Run: headless pygame with SDL's dummy video driver; simulated clock (each Clock.tick advances the game by its frame time, no real sleeping); random seed 0; keys injected as events and as key.get_pressed() state; mouse plan: one left click at the window centre at the start of phase 2, then a move to the lower-right quarter at the start of phase 3.
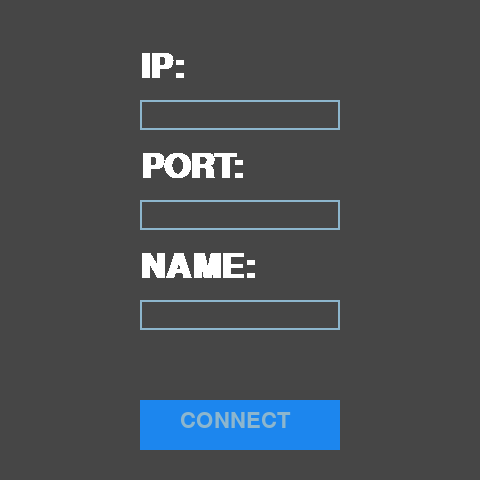
Frame 1 of 4 · flips 1–60 · no input
Frame 2 of 4 · flips 61–180 · clicked the window centre · tapped SPACE, RETURN · held RIGHT (→), D · screen unchanged from frame 1, image omitted
Frame 3 of 4 · flips 181–300 · moved the mouse to the lower-right quarter · held DOWN (↓), S · screen unchanged from frame 2, image omitted
Frame 4 of 4 · flips 301–420 · held LEFT (←), A, UP (↑), W · screen unchanged from frame 3, image omitted

The pygame program that drew these frames:

import pygame as pg


def main():
    width, height = 480, 480
    screen = pg.display.set_mode((width, height))
    font = pg.font.Font(None, 32)
    clock = pg.time.Clock()
    ip_box = pg.Rect(width//2-100, 100, 100, 30)
    port_box = pg.Rect(width//2-100, 200, 200, 30)
    name_box = pg.Rect(width//2-100, 300, 200, 30)
    button_box = pg.Rect(width//2-100, 400, 200, 50)
    color_inactive = pg.Color('lightskyblue3')
    color_active = pg.Color('dodgerblue2')
    color = color_inactive
    color1 = color_active
    color2 = color_inactive
    color3 = color_inactive
    pg.display.set_caption("CONNECT")
    active = False
    active1 = False
    active2 = False
    text = ''
    text1 = ''
    text2 = ''
    done = False
    txt_button = 'CONNECT'
    ip_render = pg.font.SysFont('Arial', 50, bold=True).render("IP: ", False, (255, 255, 255))
    port_render = pg.font.SysFont('Arial', 50, bold=True).render("PORT: ", False, (255, 255, 255))
    name_render = pg.font.SysFont('Arial', 50, bold=True).render("NAME: ", False, (255, 255, 255))

    while not done:
        for event in pg.event.get():
            if event.type == pg.QUIT:
                done = True
            if event.type == pg.MOUSEBUTTONDOWN:
                if ip_box.collidepoint(event.pos):
                    active = not active
                    active1 = False
                    active2 = False
                elif port_box.collidepoint(event.pos):
                    active1 = not active1
                    active = False
                    active2 = False
                elif name_box.collidepoint(event.pos):
                    active2 = not active2
                    active = False
                    active1 = False
                elif button_box.collidepoint(event.pos):
                    return text, text1, text2
                else:
                    active = False
                color = color_active if active else color_inactive
                color2 = color_active if active1 else color_inactive
                color3 = color_active if active2 else color_inactive
            if event.type == pg.KEYDOWN:
                if active:
                    if event.key == pg.K_RETURN:
                        return text, text1, text2
                    elif event.key == pg.K_BACKSPACE:
                        text = text[:-1]
                    else:
                        text += event.unicode
                elif active1:
                    if event.key == pg.K_RETURN:
                        return text, text1, text2
                    elif event.key == pg.K_BACKSPACE:
                        text1 = text1[:-1]
                    else:
                        text1 += event.unicode
                elif active2:
                    if event.key == pg.K_RETURN:
                        return text, text1, text2
                    elif event.key == pg.K_BACKSPACE:
                        text2 = text2[:-1]
                    else:
                        text2 += event.unicode

        screen.fill((70, 70, 70))
        txt_surface = font.render(text, True, color)
        txt_surface1 = font.render(text1, True, color2)
        txt_surface2 = font.render(text2, True, color3)
        width = max(200, txt_surface.get_width()+10)
        ip_box.w = width
        port_box.w = width
        name_box.w = width
        screen.blit(ip_render, (width//2+40, 50))
        screen.blit(port_render, (width//2+40, 150))
        screen.blit(name_render, (width//2+40, 250))
        screen.blit(txt_surface, (ip_box.x+5, ip_box.y+5))
        screen.blit(txt_surface1, (port_box.x+5, port_box.y+5))
        screen.blit(txt_surface2, (name_box.x+5, name_box.y+5))
        pg.draw.rect(screen, color, ip_box, 2)
        pg.draw.rect(screen, color2, port_box, 2)
        pg.draw.rect(screen, color3, name_box, 2)
        pg.draw.rect(screen, color1, button_box)
        button_surface = font.render(txt_button, True, color_inactive)
        screen.blit(button_surface, (width // 2 + 80, 410))
        pg.display.flip()
        clock.tick(30)


if __name__ == '__main__':
    pg.init()
    ip, port, name = main()
    print(ip, port, name)
    pg.quit()
